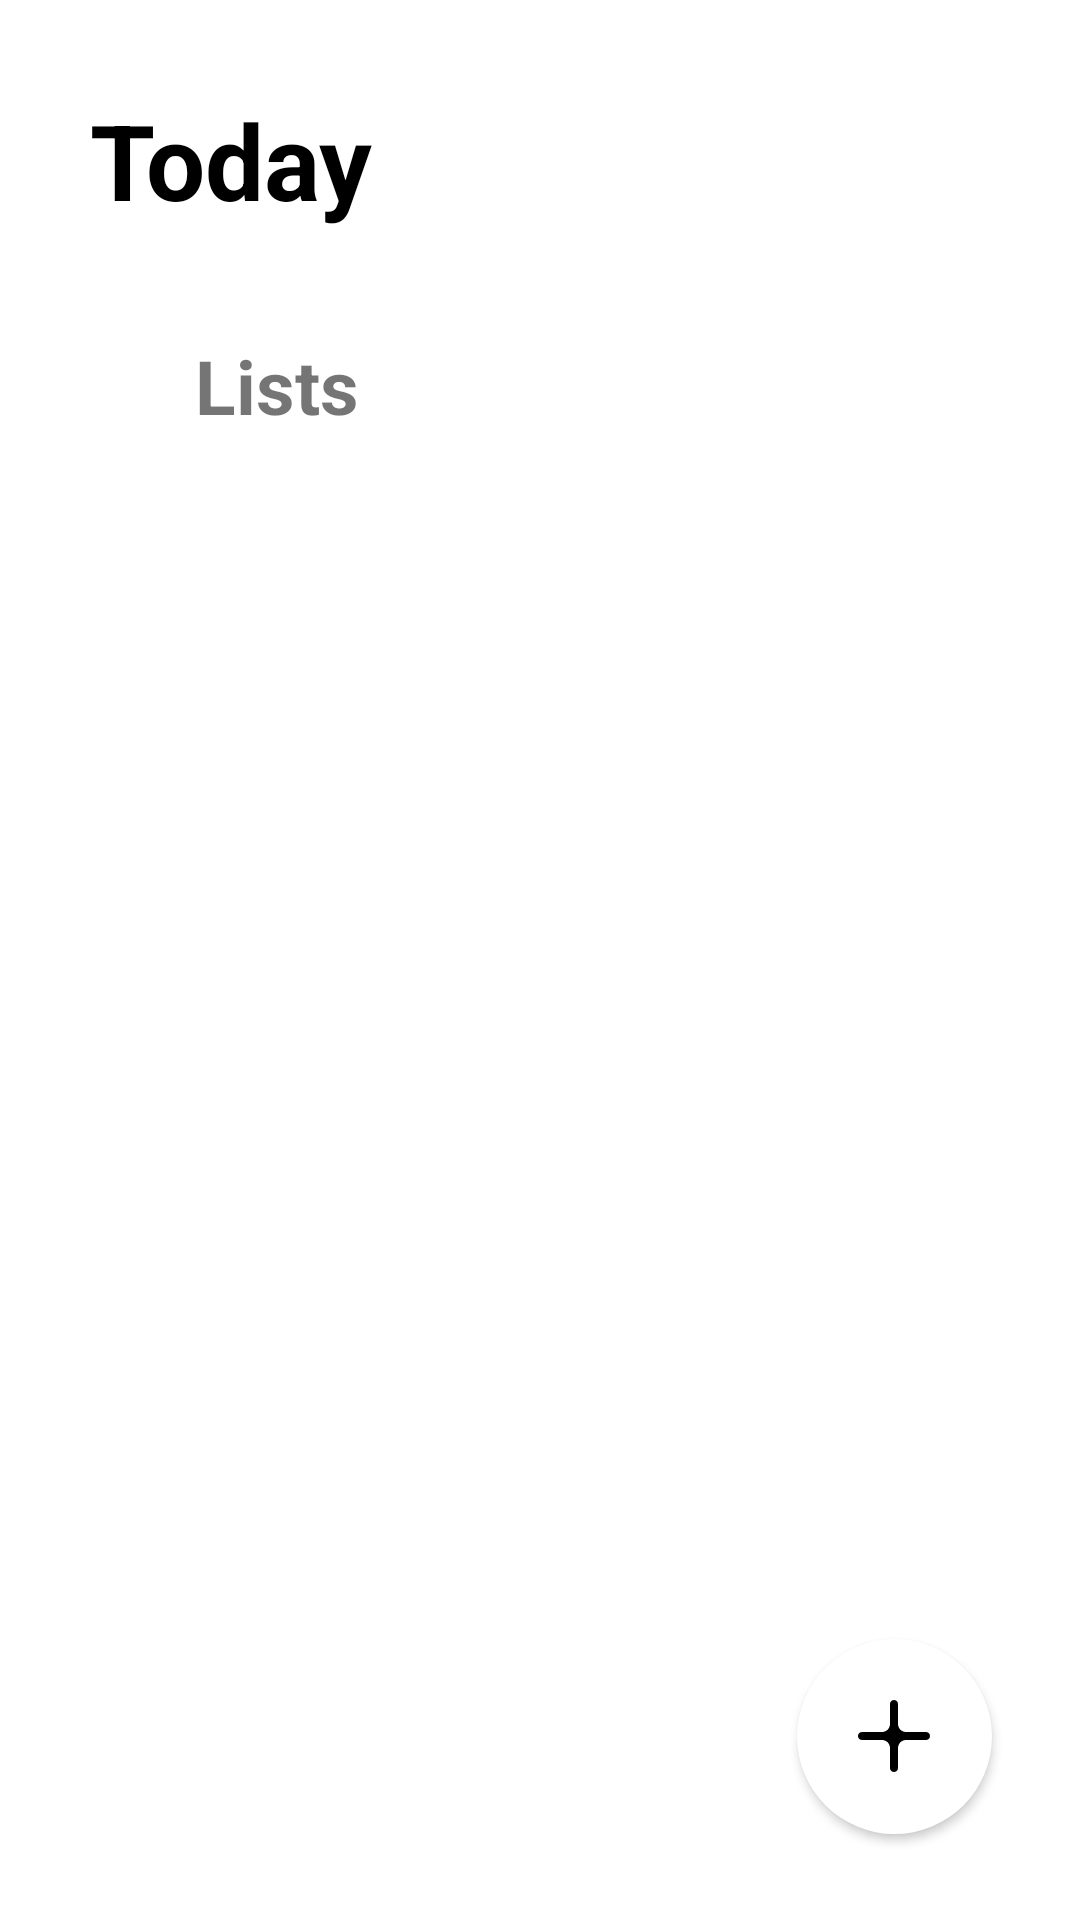

Reconstruct the res/layout file that produces this screen, plus the resources it refers to.
<!-- AndroidManifest.xml: application theme Theme.ToDoApp -->
<!-- res/layout/fragment_home.xml -->
<?xml version="1.0" encoding="utf-8"?>
<androidx.constraintlayout.widget.ConstraintLayout xmlns:android="http://schemas.android.com/apk/res/android"
    xmlns:app="http://schemas.android.com/apk/res-auto"
    xmlns:tools="http://schemas.android.com/tools"
    android:layout_width="match_parent"
    android:layout_height="match_parent"
    android:background="@color/white"
    tools:context=".HomeFragment">

    <TextView
        android:id="@+id/title"
        android:layout_width="wrap_content"
        android:layout_height="wrap_content"
        android:layout_margin="30dp"
        android:text="Today"
        android:textColor="@color/black"
        android:textSize="35sp"
        android:textStyle="bold"
        app:layout_constraintLeft_toLeftOf="parent"
        app:layout_constraintTop_toTopOf="parent" />

    <androidx.core.widget.NestedScrollView
        android:layout_width="match_parent"
        android:layout_height="0dp"
        android:fillViewport="true"
        android:overScrollMode="never"
        app:layout_constraintBottom_toBottomOf="parent"
        app:layout_constraintTop_toBottomOf="@id/title">

        <LinearLayout
            android:layout_width="match_parent"
            android:layout_height="match_parent"
            android:orientation="vertical">

            <androidx.recyclerview.widget.RecyclerView
                android:id="@+id/rv_rb"
                android:layout_width="match_parent"
                android:layout_height="wrap_content"
                android:layout_marginTop="20dp"
                app:layoutManager="androidx.recyclerview.widget.LinearLayoutManager"
                app:layout_constraintTop_toBottomOf="@+id/title"
                tools:listitem="@layout/item_radiobutton" />

            <TextView
                android:id="@+id/header"
                android:layout_width="wrap_content"
                android:layout_height="wrap_content"
                android:layout_marginStart="65dp"
                android:layout_marginTop="15dp"
                android:text="Lists"
                android:textSize="25sp"
                android:textStyle="bold"
                app:layout_constraintLeft_toLeftOf="parent"
                app:layout_constraintTop_toBottomOf="@id/rv_rb" />

            <androidx.recyclerview.widget.RecyclerView
                android:layout_width="match_parent"
                android:layout_height="wrap_content"
                android:layout_marginTop="15dp"
                android:layout_marginStart="65dp"
                android:layout_marginEnd="10dp"
                app:layoutManager="androidx.recyclerview.widget.LinearLayoutManager"
                app:layout_constraintTop_toBottomOf="@id/header"
                tools:listitem="@layout/item_color" />

        </LinearLayout>

    </androidx.core.widget.NestedScrollView>


    <com.google.android.material.floatingactionbutton.FloatingActionButton
        android:id="@+id/fab_button"
        style="@style/Widget.AppCompat.Button"
        android:layout_width="65dp"
        android:layout_height="65dp"
        android:backgroundTint="@color/white"
        android:src="@drawable/ic_combined_shape"
        app:borderWidth="0dp"
        app:fabCustomSize="65dp"
        app:layout_constraintBottom_toBottomOf="parent"
        app:layout_constraintHorizontal_bias="0.9"
        app:layout_constraintLeft_toLeftOf="parent"
        app:layout_constraintRight_toRightOf="parent"
        app:layout_constraintTop_toTopOf="parent"
        app:layout_constraintVertical_bias="0.95" />

</androidx.constraintlayout.widget.ConstraintLayout>
<!-- res/layout/item_radiobutton.xml (included above) -->
<?xml version="1.0" encoding="utf-8"?>
<LinearLayout xmlns:android="http://schemas.android.com/apk/res/android"
    android:layout_width="match_parent"
    android:layout_height="wrap_content"
    android:orientation="vertical"
    android:padding="10dp">

    <LinearLayout
        android:layout_width="match_parent"
        android:layout_height="match_parent"
        android:orientation="horizontal">

        <LinearLayout
            android:layout_width="match_parent"
            android:layout_height="match_parent"
            android:layout_weight="4.4"
            android:gravity="center"
            android:orientation="horizontal">

            <RadioButton
                android:id="@+id/radio_button"
                android:layout_width="wrap_content"
                android:layout_height="wrap_content"
                android:scaleX="2"
                android:scaleY="2" />

        </LinearLayout>

        <LinearLayout
            android:layout_width="match_parent"
            android:layout_height="wrap_content"
            android:layout_weight="1"
            android:orientation="vertical">

            <TextView
                android:id="@+id/tv_1"
                android:layout_width="wrap_content"
                android:layout_height="wrap_content"
                android:layout_weight="1"
                android:ellipsize="end"
                android:maxLines="1"
                android:text="Start making a presentation"
                android:textColor="@color/black"
                android:textSize="25sp"
                android:textStyle="bold" />

            <TextView
                android:id="@+id/tv_2"
                android:layout_width="wrap_content"
                android:layout_height="wrap_content"
                android:layout_weight="1"
                android:text="Start making a presentation"
                android:textSize="17sp"
                android:textStyle="bold" />

        </LinearLayout>

        <LinearLayout
            android:layout_width="match_parent"
            android:layout_height="match_parent"
            android:layout_weight="4.8" />

    </LinearLayout>

    <View
        android:layout_width="match_parent"
        android:layout_height="2dp"
        android:layout_marginStart="55dp"
        android:layout_marginTop="15dp"
        android:background="#81252A31" />

</LinearLayout>
<!-- res/layout/item_color.xml (included above) -->
<?xml version="1.0" encoding="utf-8"?>
<androidx.cardview.widget.CardView xmlns:android="http://schemas.android.com/apk/res/android"
    xmlns:app="http://schemas.android.com/apk/res-auto"
    android:id="@+id/card"
    android:layout_width="match_parent"
    android:layout_height="wrap_content"
    app:cardCornerRadius="15dp"
    app:cardUseCompatPadding="true">

    <LinearLayout
        android:id="@+id/liner"
        android:background="@color/grey"
        android:layout_width="match_parent"
        android:layout_height="match_parent"
        android:orientation="vertical"
        android:padding="15dp">

        <TextView
            android:id="@+id/task_name"
            android:layout_width="match_parent"
            android:layout_height="wrap_content"
            android:ellipsize="end"
            android:maxLines="1"
            android:text="Inbox"
            android:textSize="22sp"
            android:textStyle="bold" />

        <TextView
            android:id="@+id/task_count"
            android:layout_width="match_parent"
            android:layout_height="wrap_content"
            android:layout_marginTop="5dp"
            android:text="Task 1"
            android:textSize="17sp"
            android:textStyle="bold" />

    </LinearLayout>

    <ImageView
        android:id="@+id/select_img"
        android:layout_width="30dp"
        android:layout_height="30dp"
        android:layout_gravity="right"
        android:layout_marginTop="30dp"
        android:layout_marginEnd="35dp"
        android:src="@drawable/ic_task"
        android:visibility="invisible" />

</androidx.cardview.widget.CardView>
<!-- resources referenced by this layout -->
<resources>
  <color name="black">#FF000000</color>
  <color name="grey">#EBEFF5</color>
  <color name="white">#FFFFFFFF</color>
  <!-- drawable ic_combined_shape (drawable) -->
  <vector xmlns:android="http://schemas.android.com/apk/res/android"
      android:width="18dp"
      android:height="18dp"
      android:viewportWidth="18"
      android:viewportHeight="18">
    <path
        android:pathData="M10,6C10,7.1046 10.8954,8 12,8H17C17.5523,8 18,8.4477 18,9C18,9.5523 17.5523,10 17,10H12C10.8954,10 10,10.8954 10,12V17C10,17.5523 9.5523,18 9,18C8.4477,18 8,17.5523 8,17V12C8,10.8954 7.1046,10 6,10H1C0.4477,10 0,9.5523 0,9C0,8.4477 0.4477,8 1,8H6C7.1046,8 8,7.1046 8,6V1C8,0.4477 8.4477,0 9,0C9.5523,0 10,0.4477 10,1V6Z"
        android:fillColor="#006CFF"
        android:fillType="evenOdd"/>
  </vector>
  <style name="Theme.ToDoApp" parent="Theme.MaterialComponents.Light.NoActionBar">
          
          <item name="colorPrimary">@color/purple_500</item>
          <item name="colorPrimaryVariant">@color/purple_700</item>
          <item name="colorOnPrimary">@color/white</item>
          
          <item name="colorSecondary">@color/teal_200</item>
          <item name="colorSecondaryVariant">@color/teal_700</item>
          <item name="colorOnSecondary">@color/black</item>
          
          <item name="android:statusBarColor" tools:targetApi="l">?attr/colorPrimaryVariant</item>
          
      </style>
  <color name="purple_500">#FF6200EE</color>
  <color name="purple_700">#FF3700B3</color>
  <color name="teal_200">#FF03DAC5</color>
  <color name="teal_700">#FF018786</color>
</resources>
